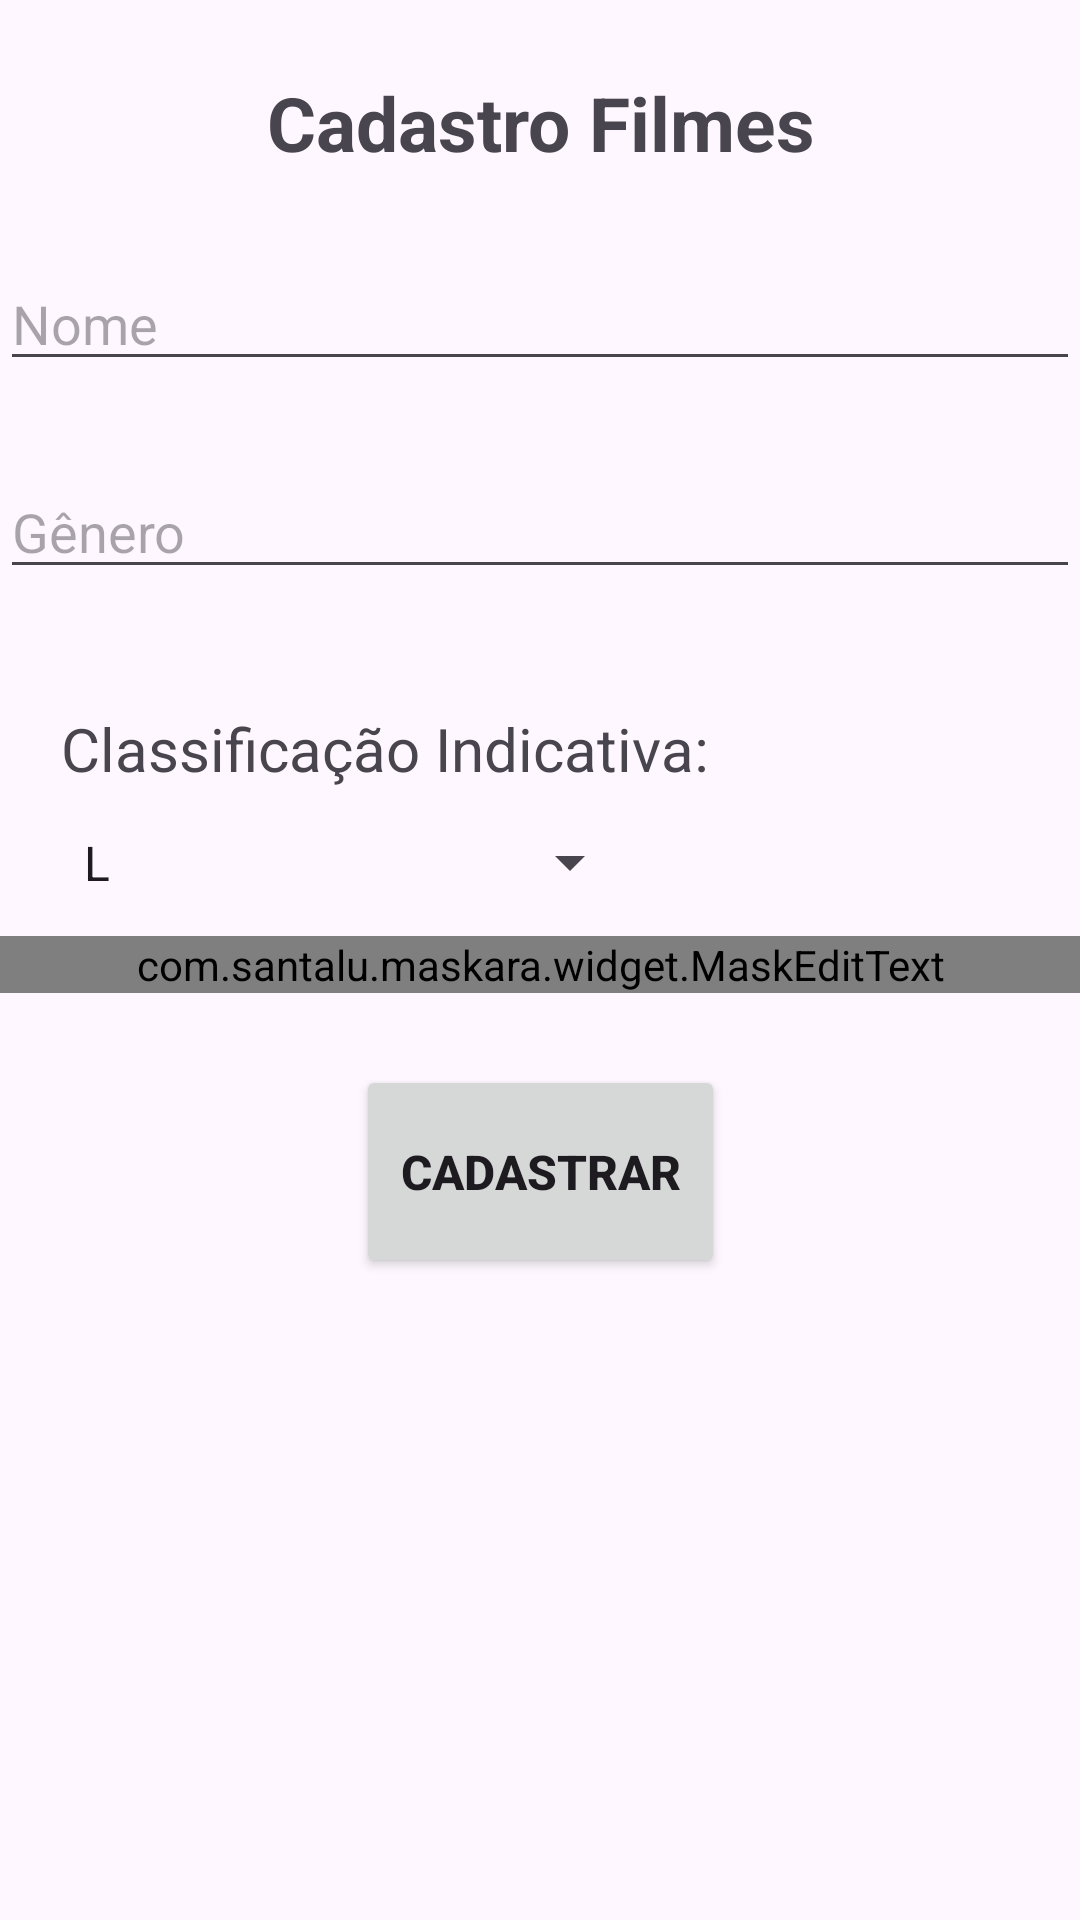

Android layout source for this screen:
<!-- AndroidManifest.xml: application theme Theme.LocadoraFilmes -->
<!-- res/layout/fragment_filmes.xml -->
<?xml version="1.0" encoding="utf-8"?>
<androidx.core.widget.NestedScrollView xmlns:app="http://schemas.android.com/apk/res-auto"
    xmlns:tools="http://schemas.android.com/tools"
    android:layout_width="match_parent"
    android:layout_height="match_parent"
    xmlns:android="http://schemas.android.com/apk/res/android"
    android:fillViewport="true">
    <androidx.constraintlayout.widget.ConstraintLayout
        android:layout_width="match_parent"
        android:layout_height="match_parent"
        tools:context=".ui.pessoas.PessoasFragment">

        <TextView
            android:id="@+id/txtview_cadastro_filmes"
            android:layout_width="wrap_content"
            android:layout_height="wrap_content"
            android:layout_marginTop="24dp"
            android:text="@string/menu_filmes"
            android:textAlignment="center"
            android:textSize="25sp"
            android:textStyle="bold"
            app:layout_constraintEnd_toEndOf="parent"
            app:layout_constraintStart_toStartOf="parent"
            app:layout_constraintTop_toTopOf="parent" />

        <EditText
            android:id="@+id/edt_filmes_nome"
            android:layout_width="0dp"
            android:layout_height="wrap_content"
            android:layout_marginTop="28dp"
            android:ems="10"
            android:hint="@string/fragment_pessoas_nome"
            android:inputType="text"
            app:layout_constraintEnd_toEndOf="parent"
            app:layout_constraintHorizontal_bias="0.497"
            app:layout_constraintStart_toStartOf="parent"
            app:layout_constraintTop_toBottomOf="@+id/txtview_cadastro_filmes" />

        <EditText
            android:id="@+id/edt_filmes_genero"
            android:layout_width="0dp"
            android:layout_height="wrap_content"
            android:layout_marginTop="28dp"
            android:ems="10"
            android:hint="@string/fragment_filmes_genero"
            android:inputType="text"
            app:layout_constraintEnd_toEndOf="parent"
            app:layout_constraintHorizontal_bias="0.497"
            app:layout_constraintStart_toStartOf="parent"
            app:layout_constraintTop_toBottomOf="@+id/edt_filmes_nome" />

        <TextView
            android:id="@+id/txtview_classificacao_filmes"
            android:layout_width="wrap_content"
            android:layout_height="wrap_content"
            android:layout_marginTop="236dp"
            android:text="@string/fragment_filmes_classificacao"
            android:textAlignment="center"
            android:textSize="20dp"
            app:layout_constraintEnd_toEndOf="parent"
            app:layout_constraintHorizontal_bias="0.139"
            app:layout_constraintStart_toStartOf="parent"
            app:layout_constraintTop_toTopOf="parent" />

        <Spinner
            android:id="@+id/spinner_filmes_classificacao"
            android:layout_width="194dp"
            android:layout_height="33dp"
            android:layout_marginTop="8dp"
            android:entries="@array/idades"
            app:layout_constraintEnd_toEndOf="parent"
            app:layout_constraintHorizontal_bias="0.121"
            app:layout_constraintStart_toStartOf="parent"
            app:layout_constraintTop_toBottomOf="@+id/txtview_classificacao_filmes" />


        <com.santalu.maskara.widget.MaskEditText
            android:id="@+id/edt_filmes_duracao"
            android:layout_width="0dp"
            android:layout_height="wrap_content"
            android:layout_marginTop="8dp"
            android:ems="10"
            android:hint="@string/fragment_filmes_duracao"
            android:inputType="number"
            app:maskCharacter="_"
            app:maskStyle="completable"
            app:mask="_:__"
            app:layout_constraintEnd_toEndOf="parent"
            app:layout_constraintStart_toStartOf="parent"
            app:layout_constraintTop_toBottomOf="@+id/spinner_filmes_classificacao" />

        <Button
            android:id="@+id/btn_filmes_cadastrar"
            android:layout_width="123dp"
            android:layout_height="71dp"
            android:layout_marginTop="24dp"
            android:text="@string/fragment_pessoas_btncadastrar"
            android:textSize="16sp"
            android:textStyle="bold"
            app:layout_constraintEnd_toEndOf="parent"
            app:layout_constraintStart_toStartOf="parent"
            app:layout_constraintTop_toBottomOf="@+id/edt_filmes_duracao" />


    </androidx.constraintlayout.widget.ConstraintLayout>
</androidx.core.widget.NestedScrollView>
<!-- resources referenced by this layout -->
<resources>
  <string-array name="idades">
      <item>L</item>
      <item>10</item>
      <item>12</item>
      <item>14</item>
      <item>16</item>
      <item>18</item>
  </string-array>
  <string name="fragment_filmes_classificacao">Classificação Indicativa:</string>
  <string name="fragment_filmes_duracao">Duração (em horas)</string>
  
      //FRAGMENT CONSULTA FILME
  <string name="fragment_filmes_genero">Gênero</string>
  <string name="fragment_pessoas_btncadastrar">Cadastrar</string>
  
      //FRAGMENT CONSULTA PESSOA
  <string name="fragment_pessoas_nome">Nome</string>
  <string name="menu_filmes">Cadastro Filmes</string>
  <style name="Theme.LocadoraFilmes" parent="Base.Theme.LocadoraFilmes" />
  <style name="Base.Theme.LocadoraFilmes" parent="Theme.Material3.DayNight.NoActionBar">
          
          
      </style>
</resources>
